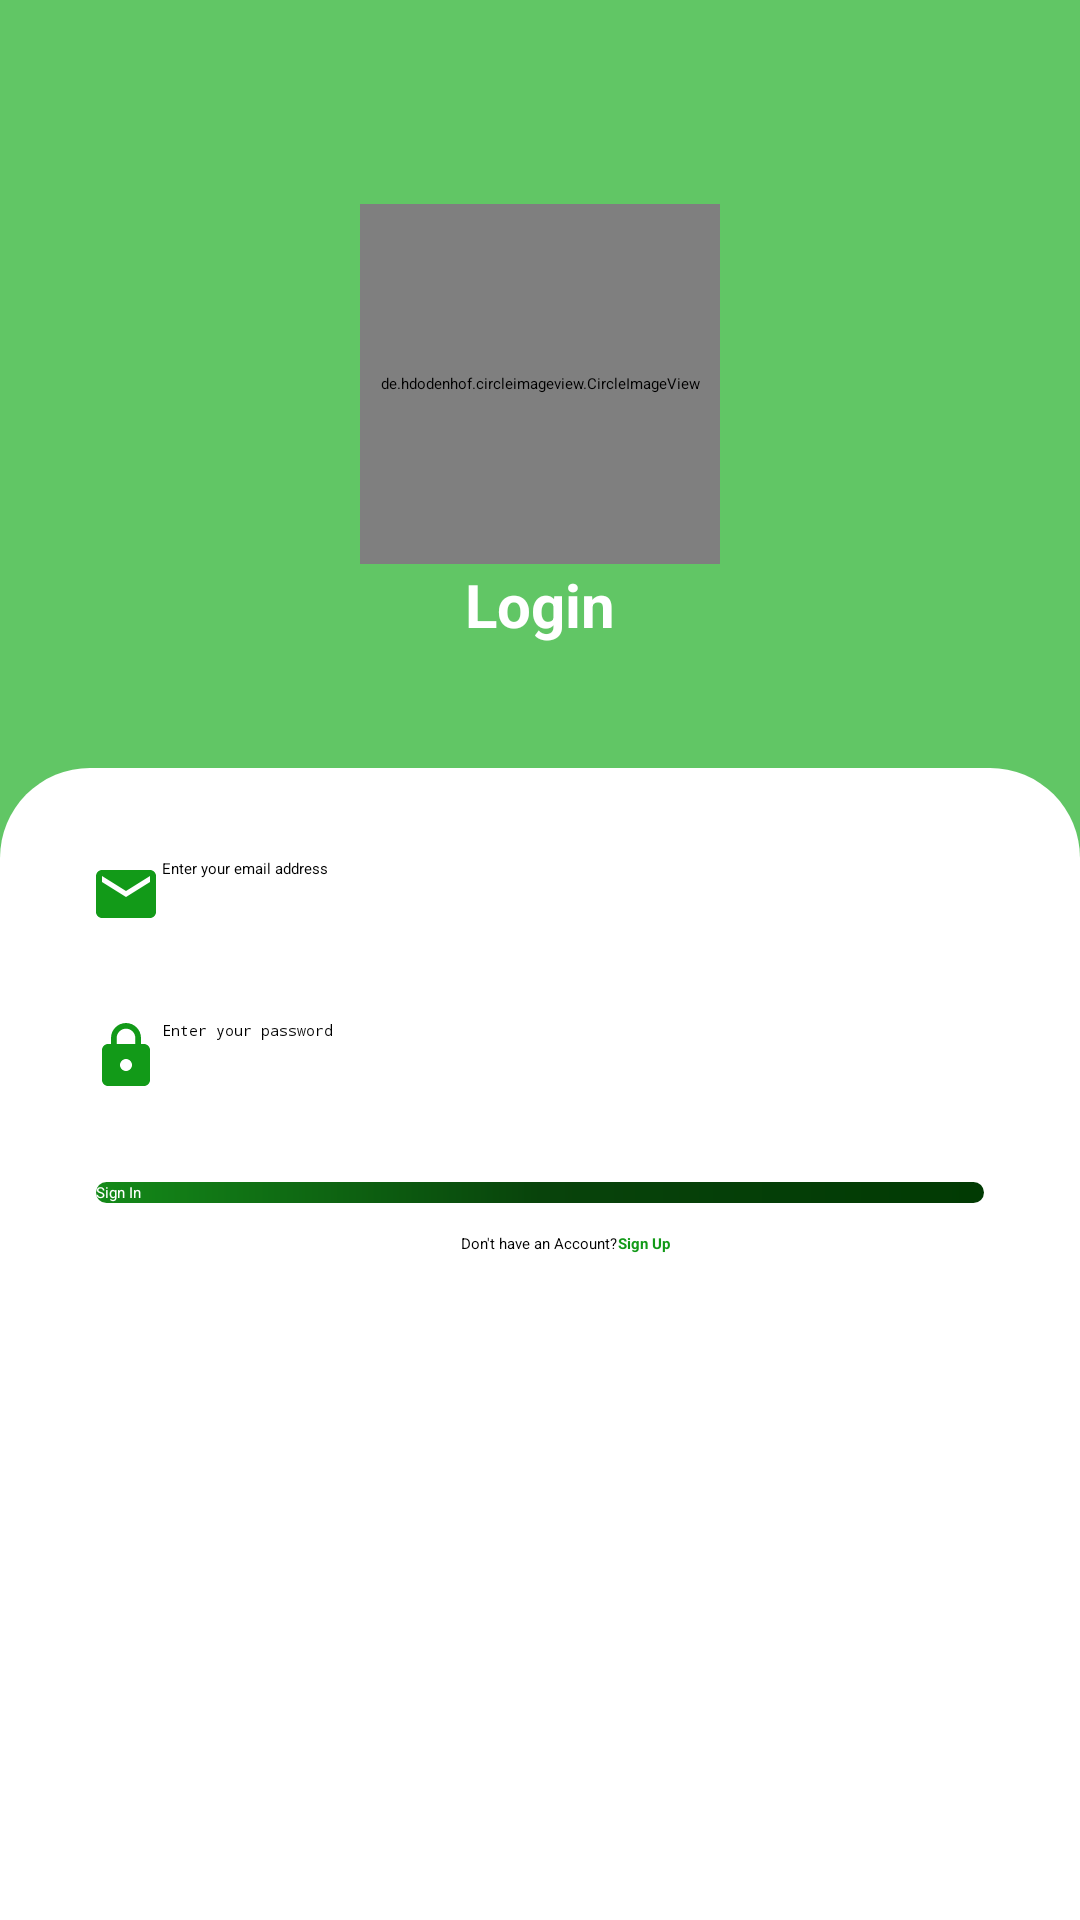

Layout XML and referenced resources for this Android screen:
<!-- AndroidManifest.xml: application theme Theme.MyLivestockDiaries -->
<!-- res/layout/activity_login.xml -->
<?xml version="1.0" encoding="utf-8"?>
<LinearLayout xmlns:android="http://schemas.android.com/apk/res/android"
    xmlns:tools="http://schemas.android.com/tools"
    android:layout_width="match_parent"
    android:layout_height="match_parent"
    tools:context=".LoginActivity"
    android:weightSum="5"
    android:background="#61C665"
    android:orientation="vertical">

    <RelativeLayout
        android:layout_width="match_parent"
        android:layout_height="0dp"
        android:layout_weight="2">

        <de.hdodenhof.circleimageview.CircleImageView
            android:id="@+id/logo"
            android:layout_width="120dp"
            android:src="@drawable/cowicon"
            android:layout_centerInParent="true"
            android:layout_height="120dp"/>


        <TextView
            android:layout_below="@+id/logo"
            android:layout_width="wrap_content"
            android:text="Login"
            android:textColor="#ffffff"
            android:textStyle="bold"
            android:textSize="20sp"
            android:layout_centerHorizontal="true"
            android:layout_height="wrap_content"/>

    </RelativeLayout>

    <RelativeLayout
        android:layout_width="match_parent"
        android:layout_height="0dp"
        android:background="@drawable/bottom"
        android:layout_weight="3">
        <EditText
            android:background="@drawable/inputs"
            android:elevation="10dp"
            android:padding="10dp"
            android:layout_marginTop="20dp"
            android:drawableLeft="@drawable/ic_email"
            android:id="@+id/loginEmail"
            android:layout_width="match_parent"
            android:layout_height="wrap_content"
            android:hint="Enter your email address "
            android:layout_marginRight="20dp"
            android:layout_marginLeft="20dp"
            android:inputType="textEmailAddress"

            />

        <EditText
            android:background="@drawable/inputs"
            android:elevation="10dp"
            android:padding="10dp"
            android:layout_marginTop="10dp"
            android:layout_below="@id/loginEmail"
            android:drawableLeft="@drawable/ic_lock"
            android:id="@+id/loginPassword"
            android:layout_width="match_parent"
            android:layout_height="wrap_content"
            android:hint="Enter your password"
            android:layout_marginRight="20dp"
            android:layout_marginLeft="20dp"
            android:inputType="textPassword"
            />

        <Button
            android:layout_below="@id/loginPassword"
            android:id="@+id/loginButton"
            android:layout_width="match_parent"
            android:layout_height="wrap_content"
            android:layout_marginStart="32dp"
            android:layout_marginLeft="32dp"
            android:layout_marginTop="20dp"
            android:textAllCaps="false"
            android:textColor="@android:color/background_light"
            android:layout_marginEnd="32dp"
            android:background="@drawable/button"
            android:layout_marginRight="32dp"
            android:text="Sign In"
            />
        <TextView
            android:layout_marginTop="10dp"
            android:id="@+id/desc"
            android:layout_below="@id/loginButton"
            android:layout_width="wrap_content"
            android:layout_centerHorizontal="true"
            android:text="Don't have an Account?"
            android:layout_height="wrap_content"/>

        <TextView
            android:id="@+id/loginSign"
            android:layout_marginTop="10dp"
            android:layout_below="@id/loginButton"
            android:layout_width="wrap_content"
            android:layout_centerHorizontal="true"
            android:text="Sign Up"
            android:layout_toRightOf="@id/desc"
            android:layout_marginRight="3dp"
            android:textStyle="bold"
            android:textColor="#129A18"
            android:layout_height="wrap_content"/>

    </RelativeLayout>

</LinearLayout>
<!-- resources referenced by this layout -->
<resources>
  <!-- drawable bottom (drawable) -->
  <?xml version="1.0" encoding="utf-8"?>
  <shape xmlns:android="http://schemas.android.com/apk/res/android">
      <solid android:color="#ffffff"/>
      <corners android:topLeftRadius="30dp"
          android:topRightRadius="30dp"/>
  </shape>
  <!-- drawable button (drawable) -->
  <?xml version="1.0" encoding="utf-8"?>
  <shape xmlns:android="http://schemas.android.com/apk/res/android">
      <gradient android:startColor="#148A19"
          android:centerColor="#08430B"
          android:endColor="#013A03"/>
      <corners android:radius="30dp"/>
  </shape>
  <!-- drawable ic_email (drawable) -->
  <vector android:height="24dp" android:tint="#129A18"
      android:viewportHeight="24" android:viewportWidth="24"
      android:width="24dp" xmlns:android="http://schemas.android.com/apk/res/android">
      <path android:fillColor="@android:color/white" android:pathData="M20,4L4,4c-1.1,0 -1.99,0.9 -1.99,2L2,18c0,1.1 0.9,2 2,2h16c1.1,0 2,-0.9 2,-2L22,6c0,-1.1 -0.9,-2 -2,-2zM20,8l-8,5 -8,-5L4,6l8,5 8,-5v2z"/>
  </vector>
  <!-- drawable ic_lock (drawable) -->
  <vector android:height="24dp" android:tint="#129A18"
      android:viewportHeight="24" android:viewportWidth="24"
      android:width="24dp" xmlns:android="http://schemas.android.com/apk/res/android">
      <path android:fillColor="@android:color/white" android:pathData="M18,8h-1L17,6c0,-2.76 -2.24,-5 -5,-5S7,3.24 7,6v2L6,8c-1.1,0 -2,0.9 -2,2v10c0,1.1 0.9,2 2,2h12c1.1,0 2,-0.9 2,-2L20,10c0,-1.1 -0.9,-2 -2,-2zM12,17c-1.1,0 -2,-0.9 -2,-2s0.9,-2 2,-2 2,0.9 2,2 -0.9,2 -2,2zM15.1,8L8.9,8L8.9,6c0,-1.71 1.39,-3.1 3.1,-3.1 1.71,0 3.1,1.39 3.1,3.1v2z"/>
  </vector>
  <style name="Theme.MyLivestockDiaries" parent="Theme.MaterialComponents.Light.NoActionBar">
          
          <item name="colorPrimary">@color/primary</item>
          <item name="colorPrimaryVariant">@color/primary_dark</item>
          <item name="colorOnPrimary">@color/accent</item>
          
          <item name="colorSecondary">@color/teal_200</item>
          <item name="colorSecondaryVariant">@color/teal_700</item>
          <item name="colorOnSecondary">@color/black</item>
          
          <item name="android:statusBarColor" tools:targetApi="l">?attr/colorPrimaryVariant</item>
          
      </style>
  <color name="primary">#09610D</color>
  <color name="primary_dark">#036707</color>
  <color name="accent">#FFFFFF</color>
  <color name="teal_200">#FF03DAC5</color>
  <color name="teal_700">#FF018786</color>
  <color name="black">#FF000000</color>
</resources>
